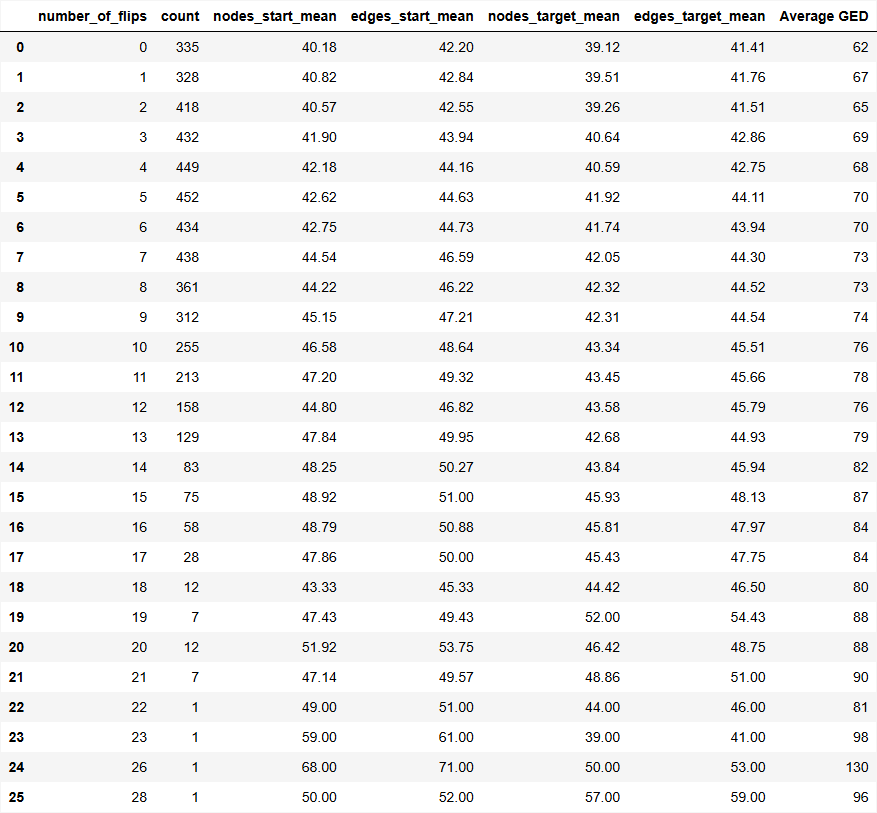

The data file committed next to this chart (first rows):
number_of_flips, count, nodes_start_mean, edges_start_mean, nodes_target_mean, edges_target_mean, Average GED
0, 335, 40.18, 42.2, 39.12, 41.41, 62
1, 328, 40.82, 42.84, 39.51, 41.76, 67
2, 418, 40.57, 42.55, 39.26, 41.51, 65
3, 432, 41.9, 43.94, 40.64, 42.86, 69
4, 449, 42.18, 44.16, 40.59, 42.75, 68
5, 452, 42.62, 44.63, 41.92, 44.11, 70
6, 434, 42.75, 44.73, 41.74, 43.94, 70
7, 438, 44.54, 46.59, 42.05, 44.3, 73
8, 361, 44.22, 46.22, 42.32, 44.52, 73
9, 312, 45.15, 47.21, 42.31, 44.54, 74
10, 255, 46.58, 48.64, 43.34, 45.51, 76
11, 213, 47.2, 49.32, 43.45, 45.66, 78
12, 158, 44.8, 46.82, 43.58, 45.79, 76
13, 129, 47.84, 49.95, 42.68, 44.93, 79
14, 83, 48.25, 50.27, 43.84, 45.94, 82
15, 75, 48.92, 51.0, 45.93, 48.13, 87
16, 58, 48.79, 50.88, 45.81, 47.97, 84
17, 28, 47.86, 50.0, 45.43, 47.75, 84
18, 12, 43.33, 45.33, 44.42, 46.5, 80
19, 7, 47.43, 49.43, 52.0, 54.43, 88
20, 12, 51.92, 53.75, 46.42, 48.75, 88
21, 7, 47.14, 49.57, 48.86, 51.0, 90
22, 1, 49.0, 51.0, 44.0, 46.0, 81
23, 1, 59.0, 61.0, 39.0, 41.0, 98
26, 1, 68.0, 71.0, 50.0, 53.0, 130
28, 1, 50.0, 52.0, 57.0, 59.0, 96
